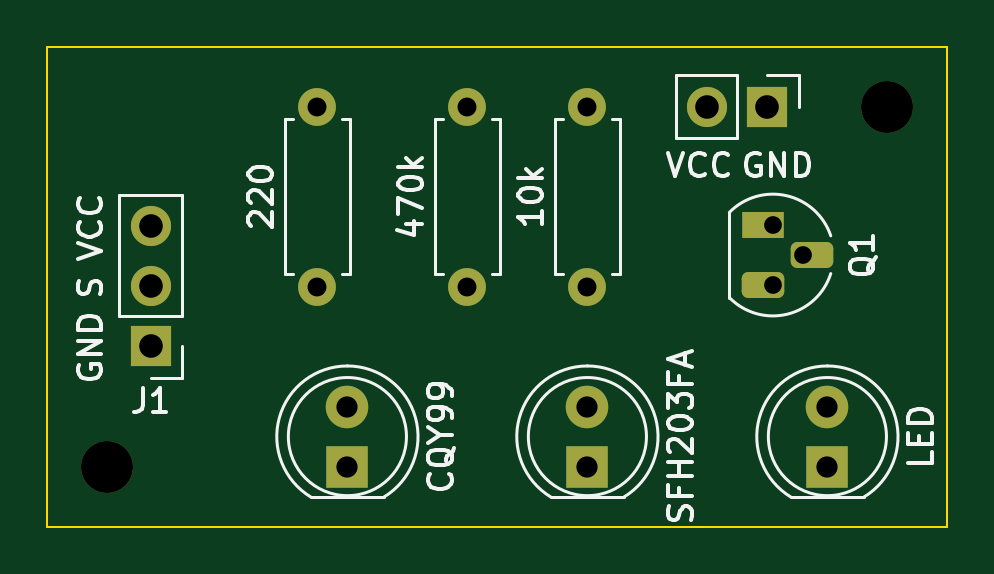
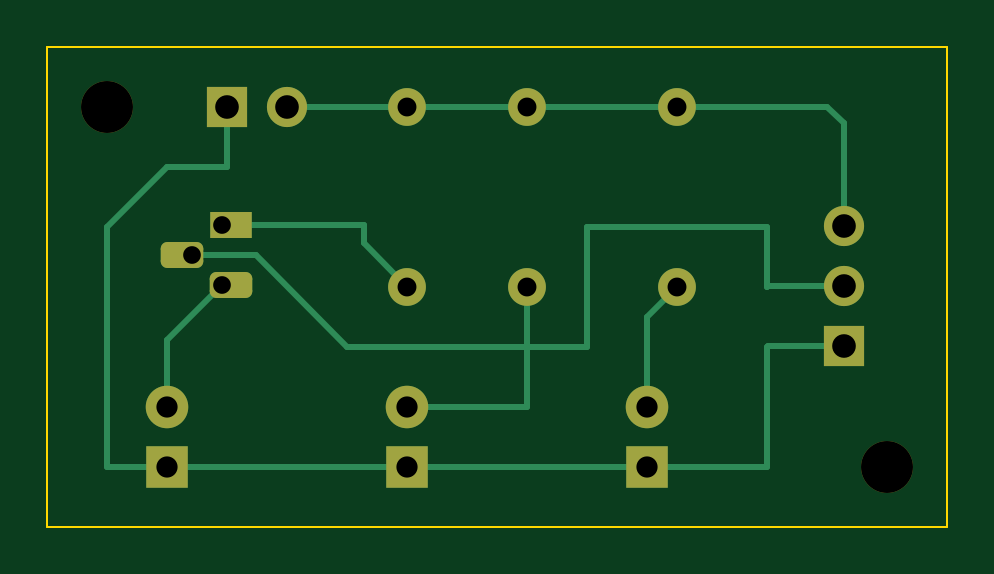
Circuit board: 11 layer files. Board 38.1 x 20.3 mm.
- bottom_copper: light_gate-B_Cu.gbr (5258 bytes)
- bottom_mask: light_gate-B_Mask.gbr (2266 bytes)
- paste: light_gate-B_Paste.gbr (472 bytes)
- bottom_silk: light_gate-B_Silkscreen.gbr (473 bytes)
- outline: light_gate-Edge_Cuts.gbr (717 bytes)
- top_copper: light_gate-F_Cu.gbr (3142 bytes)
- top_mask: light_gate-F_Mask.gbr (2266 bytes)
- paste: light_gate-F_Paste.gbr (472 bytes)
- top_silk: light_gate-F_Silkscreen.gbr (17037 bytes)
- drill: light_gate-NPTH.drl (375 bytes)
- drill: light_gate-PTH.drl (795 bytes)

=== bottom_copper: light_gate-B_Cu.gbr ===
%TF.GenerationSoftware,KiCad,Pcbnew,(6.0.4)*%
%TF.CreationDate,2022-10-02T23:44:47+02:00*%
%TF.ProjectId,light_gate,6c696768-745f-4676-9174-652e6b696361,rev?*%
%TF.SameCoordinates,Original*%
%TF.FileFunction,Copper,L2,Bot*%
%TF.FilePolarity,Positive*%
%FSLAX46Y46*%
G04 Gerber Fmt 4.6, Leading zero omitted, Abs format (unit mm)*
G04 Created by KiCad (PCBNEW (6.0.4)) date 2022-10-02 23:44:47*
%MOMM*%
%LPD*%
G01*
G04 APERTURE LIST*
G04 Aperture macros list*
%AMRoundRect*
0 Rectangle with rounded corners*
0 $1 Rounding radius*
0 $2 $3 $4 $5 $6 $7 $8 $9 X,Y pos of 4 corners*
0 Add a 4 corners polygon primitive as box body*
4,1,4,$2,$3,$4,$5,$6,$7,$8,$9,$2,$3,0*
0 Add four circle primitives for the rounded corners*
1,1,$1+$1,$2,$3*
1,1,$1+$1,$4,$5*
1,1,$1+$1,$6,$7*
1,1,$1+$1,$8,$9*
0 Add four rect primitives between the rounded corners*
20,1,$1+$1,$2,$3,$4,$5,0*
20,1,$1+$1,$4,$5,$6,$7,0*
20,1,$1+$1,$6,$7,$8,$9,0*
20,1,$1+$1,$8,$9,$2,$3,0*%
G04 Aperture macros list end*
%TA.AperFunction,ComponentPad*%
%ADD10R,1.800000X1.100000*%
%TD*%
%TA.AperFunction,ComponentPad*%
%ADD11RoundRect,0.275000X-0.625000X0.275000X-0.625000X-0.275000X0.625000X-0.275000X0.625000X0.275000X0*%
%TD*%
%TA.AperFunction,ComponentPad*%
%ADD12C,1.600000*%
%TD*%
%TA.AperFunction,ComponentPad*%
%ADD13O,1.600000X1.600000*%
%TD*%
%TA.AperFunction,ComponentPad*%
%ADD14R,1.800000X1.800000*%
%TD*%
%TA.AperFunction,ComponentPad*%
%ADD15C,1.800000*%
%TD*%
%TA.AperFunction,ComponentPad*%
%ADD16R,1.700000X1.700000*%
%TD*%
%TA.AperFunction,ComponentPad*%
%ADD17O,1.700000X1.700000*%
%TD*%
%TA.AperFunction,Conductor*%
%ADD18C,0.250000*%
%TD*%
G04 APERTURE END LIST*
D10*
%TO.P,Q1,1,C*%
%TO.N,Net-(Q1-Pad1)*%
X144612528Y-99000000D03*
D11*
%TO.P,Q1,2,B*%
%TO.N,Net-(D2-Pad2)*%
X146682528Y-100270000D03*
%TO.P,Q1,3,E*%
%TO.N,Net-(D3-Pad2)*%
X144612528Y-101540000D03*
%TD*%
D12*
%TO.P,R1,1*%
%TO.N,Net-(J1-Pad3)*%
X125730000Y-93980000D03*
D13*
%TO.P,R1,2*%
%TO.N,Net-(D1-Pad2)*%
X125730000Y-101600000D03*
%TD*%
D14*
%TO.P,D1,1,K*%
%TO.N,Net-(D1-Pad1)*%
X127000000Y-109220000D03*
D15*
%TO.P,D1,2,A*%
%TO.N,Net-(D1-Pad2)*%
X127000000Y-106680000D03*
%TD*%
D16*
%TO.P,J1,1,Pin_1*%
%TO.N,Net-(D1-Pad1)*%
X118675000Y-104125000D03*
D17*
%TO.P,J1,2,Pin_2*%
%TO.N,Net-(D2-Pad2)*%
X118675000Y-101585000D03*
%TO.P,J1,3,Pin_3*%
%TO.N,Net-(J1-Pad3)*%
X118675000Y-99045000D03*
%TD*%
D12*
%TO.P,R2,1*%
%TO.N,Net-(J1-Pad3)*%
X132080000Y-93980000D03*
D13*
%TO.P,R2,2*%
%TO.N,Net-(D2-Pad2)*%
X132080000Y-101600000D03*
%TD*%
D16*
%TO.P,J2,1,Pin_1*%
%TO.N,Net-(D1-Pad1)*%
X144780000Y-93980000D03*
D17*
%TO.P,J2,2,Pin_2*%
%TO.N,Net-(J1-Pad3)*%
X142240000Y-93980000D03*
%TD*%
D14*
%TO.P,D2,1,K*%
%TO.N,Net-(D1-Pad1)*%
X137160000Y-109220000D03*
D15*
%TO.P,D2,2,A*%
%TO.N,Net-(D2-Pad2)*%
X137160000Y-106680000D03*
%TD*%
D14*
%TO.P,D3,1,K*%
%TO.N,Net-(D1-Pad1)*%
X147320000Y-109220000D03*
D15*
%TO.P,D3,2,A*%
%TO.N,Net-(D3-Pad2)*%
X147320000Y-106680000D03*
%TD*%
D12*
%TO.P,R3,1*%
%TO.N,Net-(J1-Pad3)*%
X137160000Y-93980000D03*
D13*
%TO.P,R3,2*%
%TO.N,Net-(Q1-Pad1)*%
X137160000Y-101600000D03*
%TD*%
D18*
%TO.N,Net-(D2-Pad2)*%
X139700000Y-104140000D02*
X143570000Y-100270000D01*
X143570000Y-100270000D02*
X146282528Y-100270000D01*
%TO.N,Net-(Q1-Pad1)*%
X139000000Y-99000000D02*
X139000000Y-99760000D01*
X145012528Y-99000000D02*
X139000000Y-99000000D01*
X139000000Y-99760000D02*
X137160000Y-101600000D01*
%TO.N,Net-(D3-Pad2)*%
X147320000Y-103847472D02*
X147320000Y-106680000D01*
X145012528Y-101540000D02*
X147320000Y-103847472D01*
%TO.N,Net-(D2-Pad2)*%
X121920000Y-99060000D02*
X129540000Y-99060000D01*
X121920000Y-101600000D02*
X121920000Y-99060000D01*
X121905000Y-101585000D02*
X121920000Y-101600000D01*
X118675000Y-101585000D02*
X121905000Y-101585000D01*
X129540000Y-99060000D02*
X129540000Y-104140000D01*
X129540000Y-104140000D02*
X139700000Y-104140000D01*
%TO.N,Net-(D1-Pad1)*%
X149860000Y-109220000D02*
X147320000Y-109220000D01*
X147320000Y-109220000D02*
X137160000Y-109220000D01*
X121920000Y-109220000D02*
X127000000Y-109220000D01*
X121905000Y-104125000D02*
X121920000Y-104140000D01*
X147320000Y-96520000D02*
X149860000Y-99060000D01*
X121920000Y-104140000D02*
X121920000Y-109220000D01*
X127000000Y-109220000D02*
X137160000Y-109220000D01*
X144780000Y-96520000D02*
X147320000Y-96520000D01*
X144780000Y-93980000D02*
X144780000Y-96520000D01*
X118675000Y-104125000D02*
X121905000Y-104125000D01*
X149860000Y-101600000D02*
X149860000Y-109220000D01*
X149860000Y-99060000D02*
X149860000Y-101600000D01*
%TO.N,Net-(D1-Pad2)*%
X125730000Y-101600000D02*
X127000000Y-102870000D01*
X127000000Y-102870000D02*
X127000000Y-106680000D01*
%TO.N,Net-(D2-Pad2)*%
X132080000Y-101600000D02*
X132080000Y-106680000D01*
X132080000Y-106680000D02*
X137160000Y-106680000D01*
%TO.N,Net-(J1-Pad3)*%
X132080000Y-93980000D02*
X137160000Y-93980000D01*
X119380000Y-93980000D02*
X125730000Y-93980000D01*
X118675000Y-94685000D02*
X119380000Y-93980000D01*
X125730000Y-93980000D02*
X132080000Y-93980000D01*
X142240000Y-93980000D02*
X137160000Y-93980000D01*
X118675000Y-99045000D02*
X118675000Y-94685000D01*
%TD*%
M02*

=== bottom_mask: light_gate-B_Mask.gbr (2266 bytes, source withheld) ===
=== paste: light_gate-B_Paste.gbr ===
%TF.GenerationSoftware,KiCad,Pcbnew,(6.0.4)*%
%TF.CreationDate,2022-10-02T23:44:47+02:00*%
%TF.ProjectId,light_gate,6c696768-745f-4676-9174-652e6b696361,rev?*%
%TF.SameCoordinates,Original*%
%TF.FileFunction,Paste,Bot*%
%TF.FilePolarity,Positive*%
%FSLAX46Y46*%
G04 Gerber Fmt 4.6, Leading zero omitted, Abs format (unit mm)*
G04 Created by KiCad (PCBNEW (6.0.4)) date 2022-10-02 23:44:47*
%MOMM*%
%LPD*%
G01*
G04 APERTURE LIST*
G04 APERTURE END LIST*
M02*

=== bottom_silk: light_gate-B_Silkscreen.gbr ===
%TF.GenerationSoftware,KiCad,Pcbnew,(6.0.4)*%
%TF.CreationDate,2022-10-02T23:44:47+02:00*%
%TF.ProjectId,light_gate,6c696768-745f-4676-9174-652e6b696361,rev?*%
%TF.SameCoordinates,Original*%
%TF.FileFunction,Legend,Bot*%
%TF.FilePolarity,Positive*%
%FSLAX46Y46*%
G04 Gerber Fmt 4.6, Leading zero omitted, Abs format (unit mm)*
G04 Created by KiCad (PCBNEW (6.0.4)) date 2022-10-02 23:44:47*
%MOMM*%
%LPD*%
G01*
G04 APERTURE LIST*
G04 APERTURE END LIST*
M02*

=== outline: light_gate-Edge_Cuts.gbr ===
%TF.GenerationSoftware,KiCad,Pcbnew,(6.0.4)*%
%TF.CreationDate,2022-10-02T23:44:47+02:00*%
%TF.ProjectId,light_gate,6c696768-745f-4676-9174-652e6b696361,rev?*%
%TF.SameCoordinates,Original*%
%TF.FileFunction,Profile,NP*%
%FSLAX46Y46*%
G04 Gerber Fmt 4.6, Leading zero omitted, Abs format (unit mm)*
G04 Created by KiCad (PCBNEW (6.0.4)) date 2022-10-02 23:44:47*
%MOMM*%
%LPD*%
G01*
G04 APERTURE LIST*
%TA.AperFunction,Profile*%
%ADD10C,0.100000*%
%TD*%
G04 APERTURE END LIST*
D10*
X152400000Y-111760000D02*
X152400000Y-91440000D01*
X152400000Y-91440000D02*
X114300000Y-91440000D01*
X114300000Y-91440000D02*
X114300000Y-111760000D01*
X114300000Y-111760000D02*
X152400000Y-111760000D01*
M02*

=== top_copper: light_gate-F_Cu.gbr (3142 bytes, source withheld) ===
=== top_mask: light_gate-F_Mask.gbr (2266 bytes, source withheld) ===
=== paste: light_gate-F_Paste.gbr ===
%TF.GenerationSoftware,KiCad,Pcbnew,(6.0.4)*%
%TF.CreationDate,2022-10-02T23:44:47+02:00*%
%TF.ProjectId,light_gate,6c696768-745f-4676-9174-652e6b696361,rev?*%
%TF.SameCoordinates,Original*%
%TF.FileFunction,Paste,Top*%
%TF.FilePolarity,Positive*%
%FSLAX46Y46*%
G04 Gerber Fmt 4.6, Leading zero omitted, Abs format (unit mm)*
G04 Created by KiCad (PCBNEW (6.0.4)) date 2022-10-02 23:44:47*
%MOMM*%
%LPD*%
G01*
G04 APERTURE LIST*
G04 APERTURE END LIST*
M02*

=== top_silk: light_gate-F_Silkscreen.gbr (17037 bytes, source omitted) ===
=== drill: light_gate-NPTH.drl ===
M48
; DRILL file {KiCad (6.0.4)} date Sun Oct  2 23:44:45 2022
; FORMAT={-:-/ absolute / inch / decimal}
; #@! TF.CreationDate,2022-10-02T23:44:45+02:00
; #@! TF.GenerationSoftware,Kicad,Pcbnew,(6.0.4)
; #@! TF.FileFunction,NonPlated,1,2,NPTH
FMAT,2
INCH
; #@! TA.AperFunction,NonPlated,NPTH,ComponentDrill
T1C0.0866
%
G90
G05
T1
X4.6Y-4.3
X5.9Y-3.7
T0
M30

=== drill: light_gate-PTH.drl ===
M48
; DRILL file {KiCad (6.0.4)} date Sun Oct  2 23:44:45 2022
; FORMAT={-:-/ absolute / inch / decimal}
; #@! TF.CreationDate,2022-10-02T23:44:45+02:00
; #@! TF.GenerationSoftware,Kicad,Pcbnew,(6.0.4)
; #@! TF.FileFunction,Plated,1,2,PTH
FMAT,2
INCH
; #@! TA.AperFunction,Plated,PTH,ComponentDrill
T1C0.0295
; #@! TA.AperFunction,Plated,PTH,ComponentDrill
T2C0.0315
; #@! TA.AperFunction,Plated,PTH,ComponentDrill
T3C0.0354
; #@! TA.AperFunction,Plated,PTH,ComponentDrill
T4C0.0394
%
G90
G05
T1
X5.7092Y-3.8976
X5.7092Y-3.9976
X5.7592Y-3.9476
T2
X4.95Y-3.7
X4.95Y-4.0
X5.2Y-3.7
X5.2Y-4.0
X5.4Y-3.7
X5.4Y-4.0
T3
X5.0Y-4.2
X5.0Y-4.3
X5.4Y-4.2
X5.4Y-4.3
X5.8Y-4.2
X5.8Y-4.3
T4
X4.6722Y-3.8994
X4.6722Y-3.9994
X4.6722Y-4.0994
X5.6Y-3.7
X5.7Y-3.7
T0
M30

